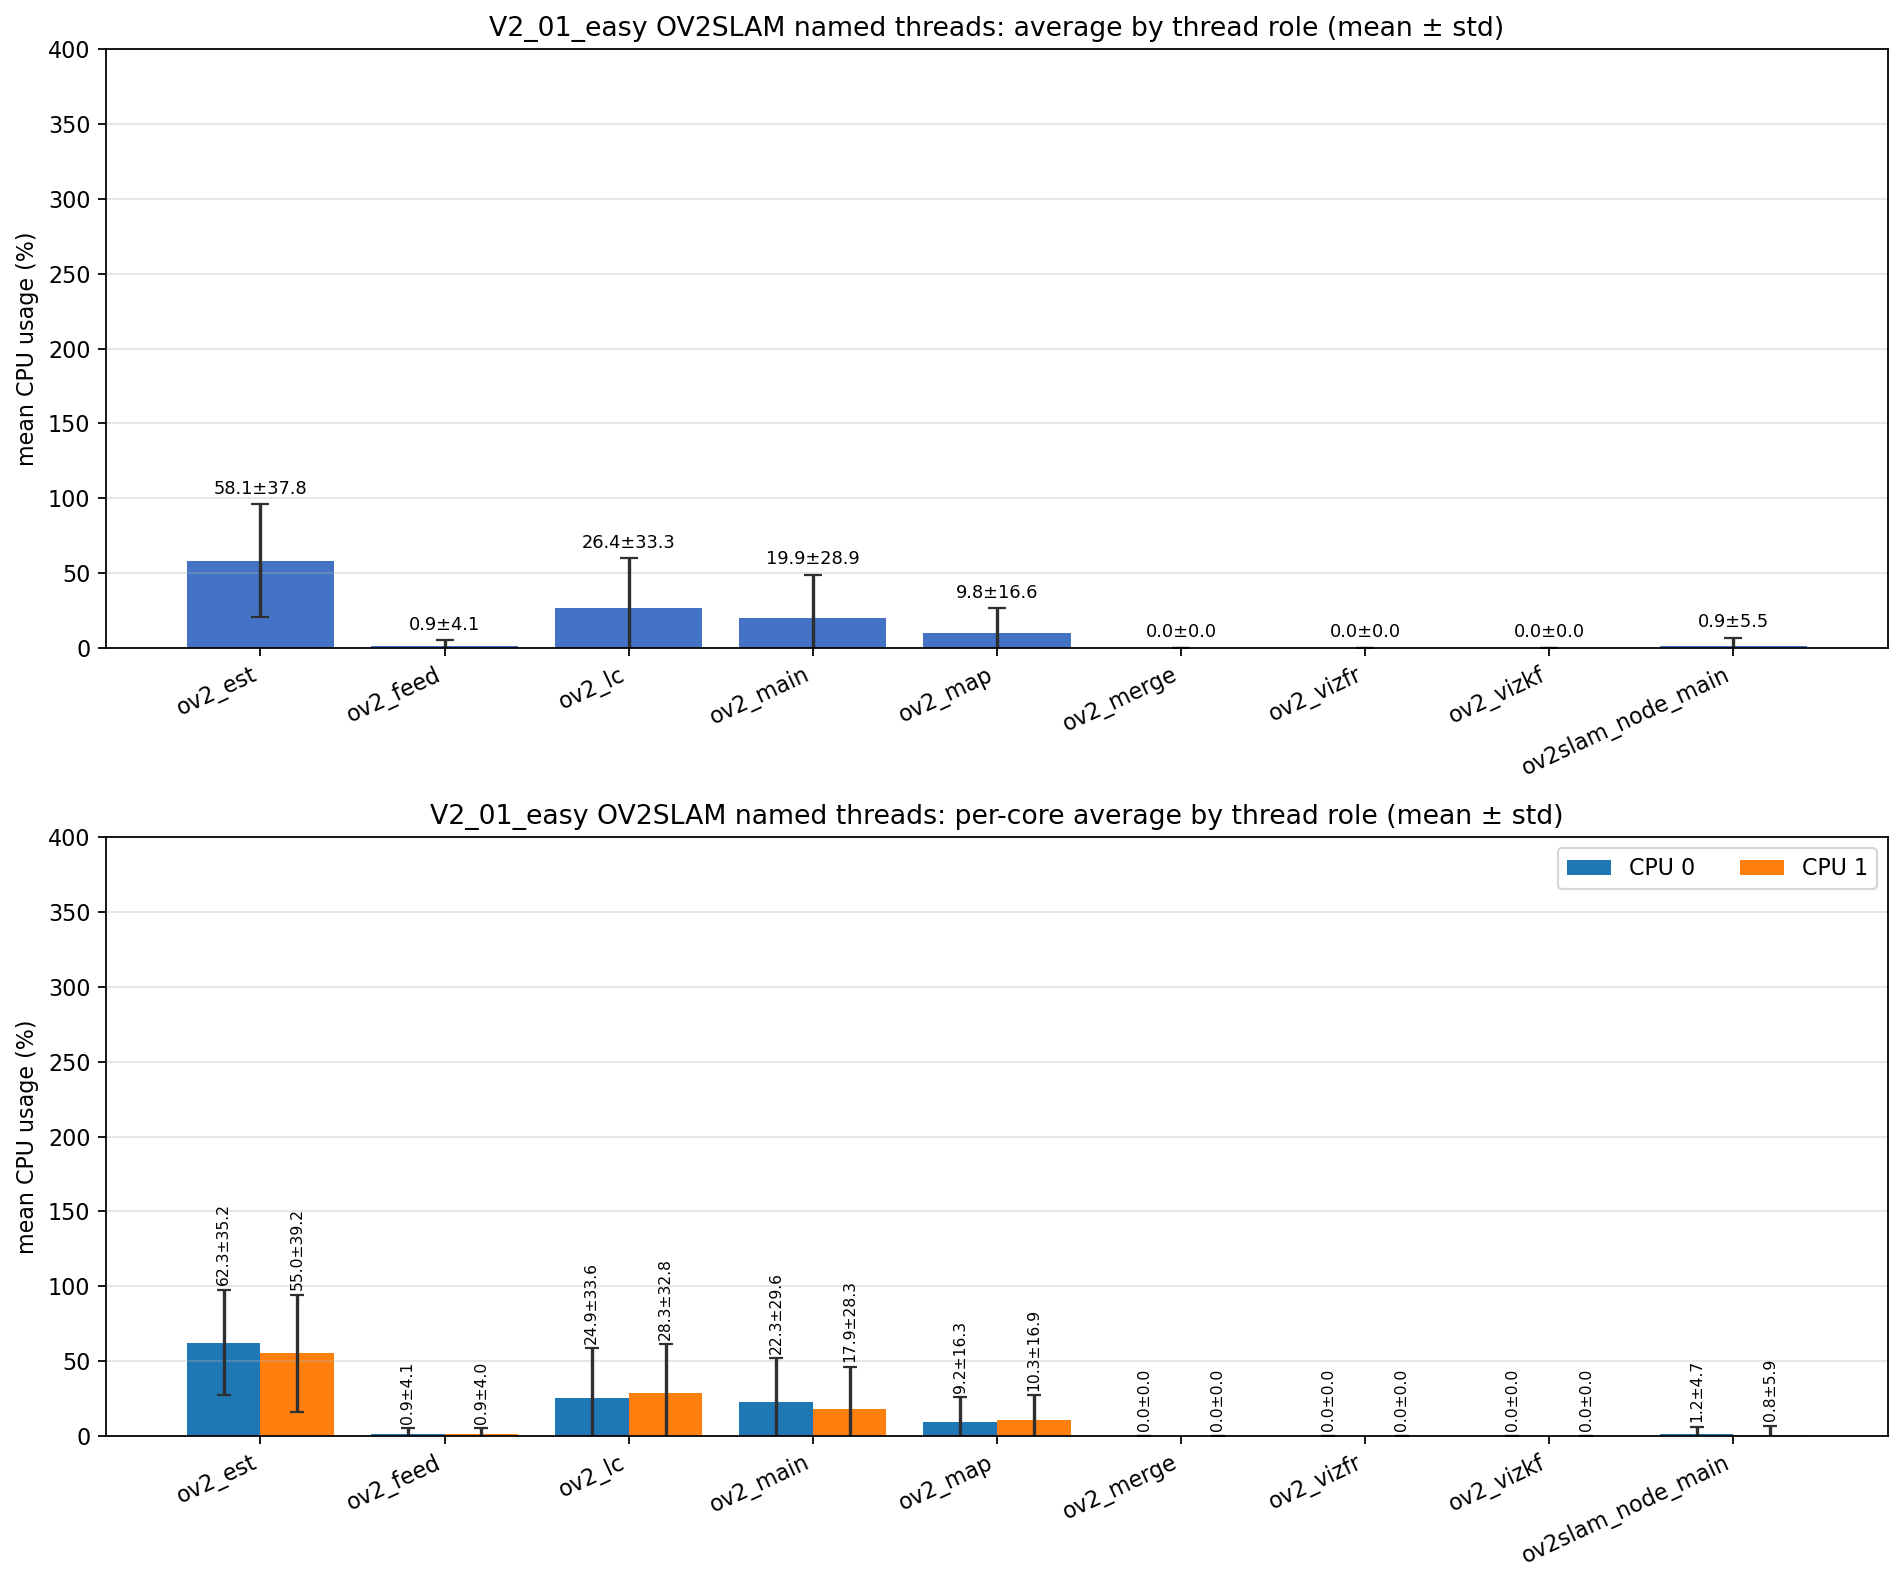

Data behind this chart, as committed beside it:
role, unique_tid_count, sample_count, mean_cpu_all, std_cpu_all, mean_cpu_core_0, mean_cpu_core_1, std_cpu_core_0, std_cpu_core_1
ov2_est, 1, 2275, 58.08, 37.77, 62.26, 55.05, 35.24, 39.23
ov2_feed, 1, 2275, 0.924, 4.062, 0.944, 0.902, 4.097, 4.024
ov2_lc, 1, 2275, 26.45, 33.31, 24.95, 28.28, 33.64, 32.83
ov2_main, 6, 12145, 19.86, 28.94, 22.29, 17.93, 29.58, 28.27
ov2_map, 1, 2275, 9.764, 16.64, 9.211, 10.31, 16.34, 16.92
ov2_merge, 116, 565, 0.000, 0.000, 0.000, 0.000, 0.000, 0.000
ov2_vizfr, 2, 2, 0.000, 0.000, 0.000, 0.000, 0.000, 0.000
ov2_vizkf, 1, 1, 0.000, 0.000, 0.000, 0.000, 0.000, 0.000
ov2slam_node_main, 1, 3687, 0.897, 5.549, 1.161, 0.766, 4.705, 5.919
